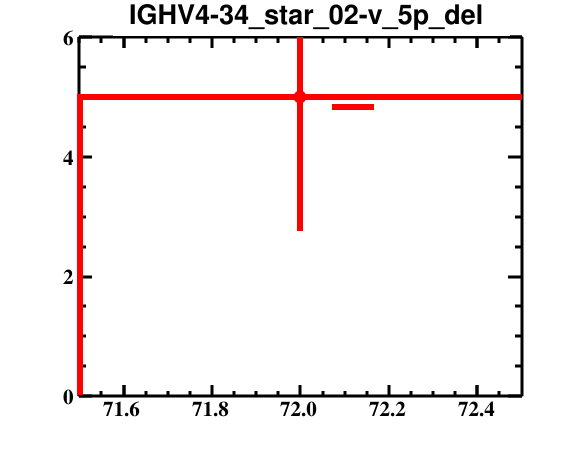

The data file committed next to this chart (first rows):
bin_low_edge, contents, binerror, xtitle, binlabel
70.5, 0.0, 0.0, , 
71.5, 5.0, 2.236, , 
72.5, 0.0, 0.0, , 
